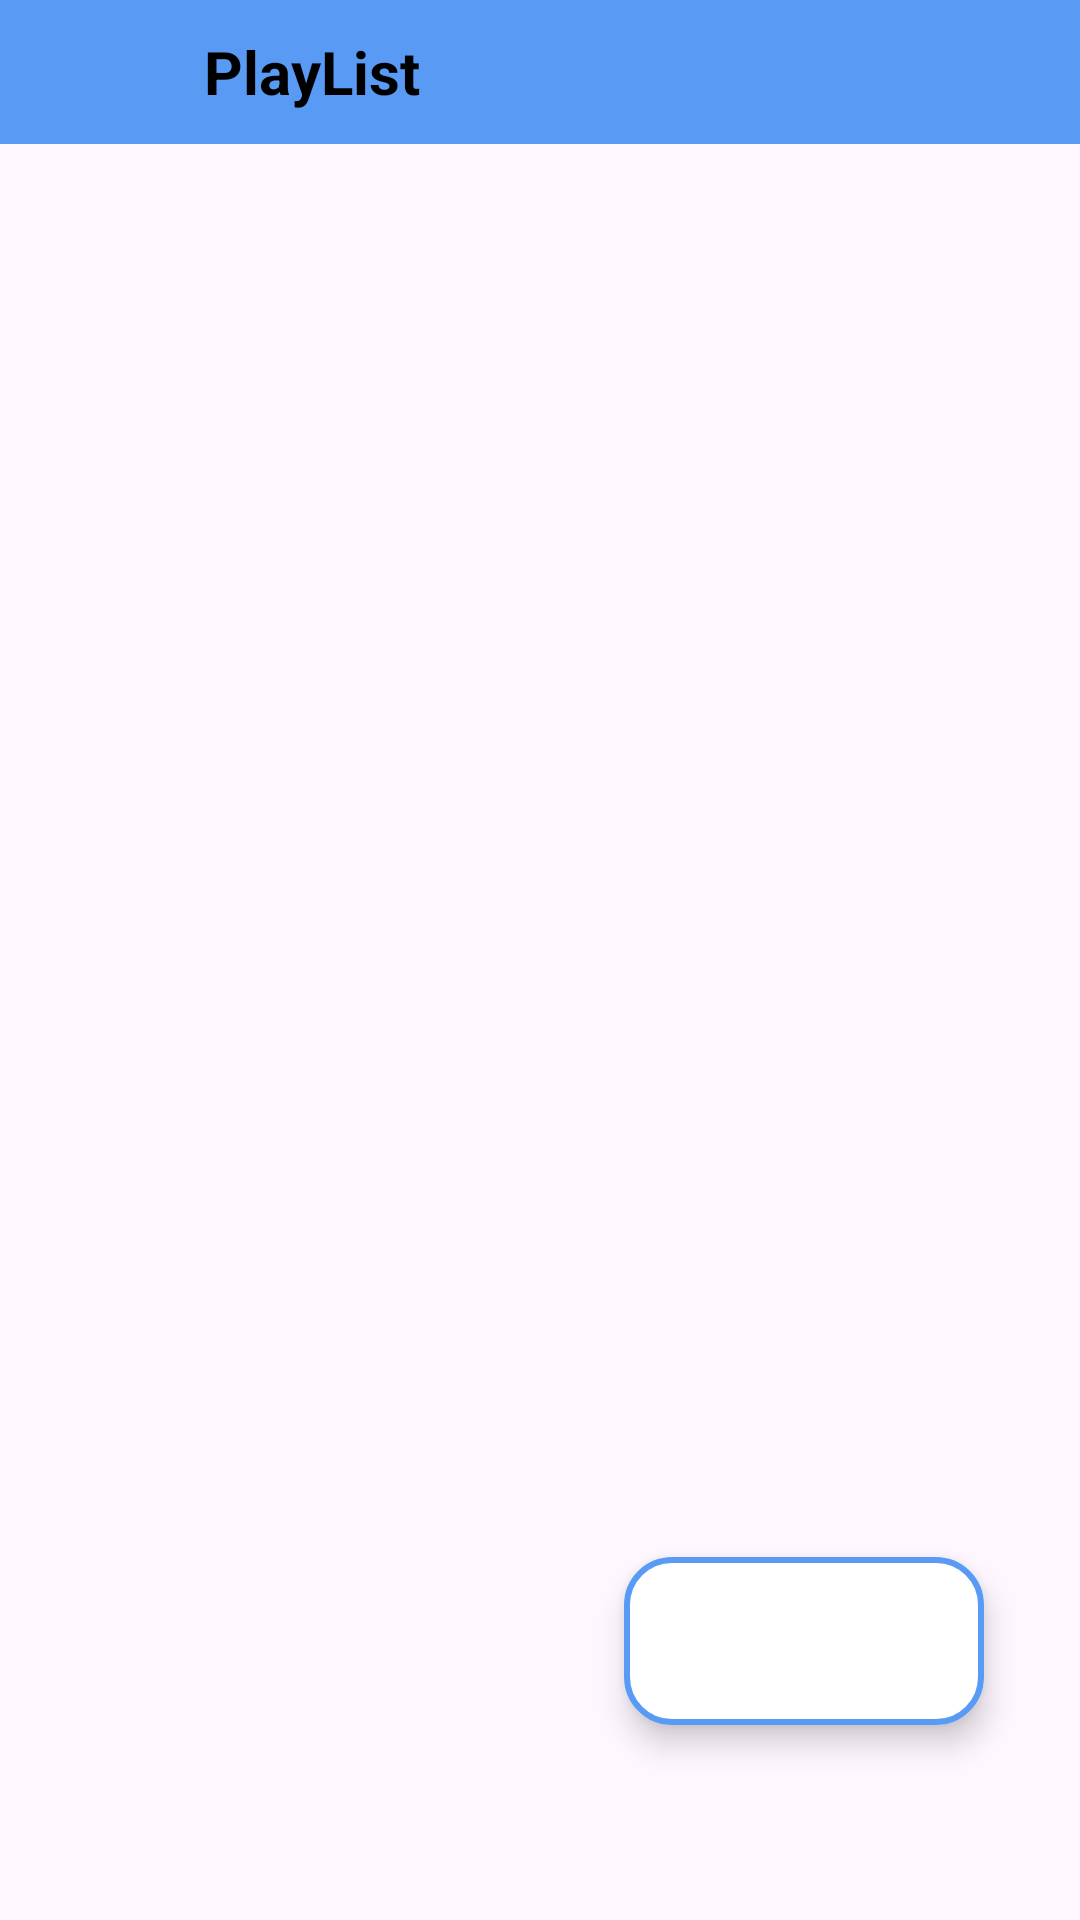

Android layout source for this screen:
<!-- AndroidManifest.xml: application theme Base.Theme.MusicLife -->
<!-- res/layout/activity_play_list.xml -->
<?xml version="1.0" encoding="utf-8"?>
<androidx.constraintlayout.widget.ConstraintLayout xmlns:android="http://schemas.android.com/apk/res/android"
    xmlns:app="http://schemas.android.com/apk/res-auto"
    xmlns:tools="http://schemas.android.com/tools"
    android:layout_width="match_parent"
    android:layout_height="match_parent"
    tools:context=".PlayListActivity">

    <androidx.recyclerview.widget.RecyclerView
        android:id="@+id/PlayList_rv"
        android:layout_width="0dp"
        android:layout_height="wrap_content"
        android:layout_marginTop="10dp"
        android:scrollbarThumbVertical="@drawable/baseline_check_box_outline_blank_24"
        android:scrollbars="vertical"
        android:paddingBottom="40dp"
        app:layout_constraintEnd_toEndOf="parent"
        app:layout_constraintStart_toStartOf="parent"
        app:layout_constraintTop_toBottomOf="@+id/linearLayout5" />

    <LinearLayout
        android:id="@+id/linearLayout5"
        android:layout_width="0dp"
        android:layout_height="wrap_content"
        android:background="@color/background"
        android:gravity="center"
        android:orientation="horizontal"
        app:layout_constraintEnd_toEndOf="parent"
        app:layout_constraintStart_toStartOf="parent"
        app:layout_constraintTop_toTopOf="parent">

        <ImageButton
            android:id="@+id/backbtn"
            android:layout_width="48dp"
            android:layout_height="48dp"
            android:background="@android:color/transparent"
            android:src="@drawable/baseline_arrow_back_ios_new_24" />

        <TextView
            android:id="@+id/textView7"
            android:layout_width="wrap_content"
            android:layout_height="wrap_content"
            android:layout_weight="1"
            android:paddingStart="20dp"
            android:text="PlayList"
            android:textColor="#000000"
            android:textSize="20sp"
            android:textStyle="bold" />
    </LinearLayout>

    <com.google.android.material.floatingactionbutton.ExtendedFloatingActionButton
        android:id="@+id/add_PlayListBtn"
        android:layout_width="wrap_content"
        android:layout_height="wrap_content"
        android:layout_marginEnd="32dp"
        android:layout_marginBottom="32dp"
        android:backgroundTint="@color/white"
        app:icon="@drawable/baseline_add_24"
        app:iconSize="35dp"
        app:iconTint="@color/background"
        app:layout_constraintBottom_toBottomOf="parent"
        app:layout_constraintEnd_toEndOf="parent"
        app:layout_constraintTop_toBottomOf="@+id/PlayList_rv"
        app:layout_constraintVertical_bias="0.927"
        app:strokeColor="@color/background"
        app:strokeWidth="2dp" />

</androidx.constraintlayout.widget.ConstraintLayout>
<!-- resources referenced by this layout -->
<resources>
  <color name="background">#F35196F5</color>
  <color name="white">#FFFFFFFF</color>
  <!-- drawable baseline_check_box_outline_blank_24 (drawable) -->
  <vector xmlns:android="http://schemas.android.com/apk/res/android"
      android:height="50dp"
  
      android:viewportHeight="24"
      android:viewportWidth="5"
      android:width="18dp">
        
      <path android:fillColor="@color/background"
          android:pathData="M19,5v14H5V5h14m0,-2H5c-1.1,0 -2,0.9 -2,2v14c0,1.1 0.9,2 2,2h14c1.1,0 2,-0.9 2,-2V5c0,-1.1 -0.9,-2 -2,-2z"/>
      
  </vector>
  <style name="Base.Theme.MusicLife" parent="Theme.Material3.DayNight.NoActionBar">
          
          
  <item name="android:statusBarColor">@color/black</item>
      </style>
  <color name="black">#FF000000</color>
</resources>
